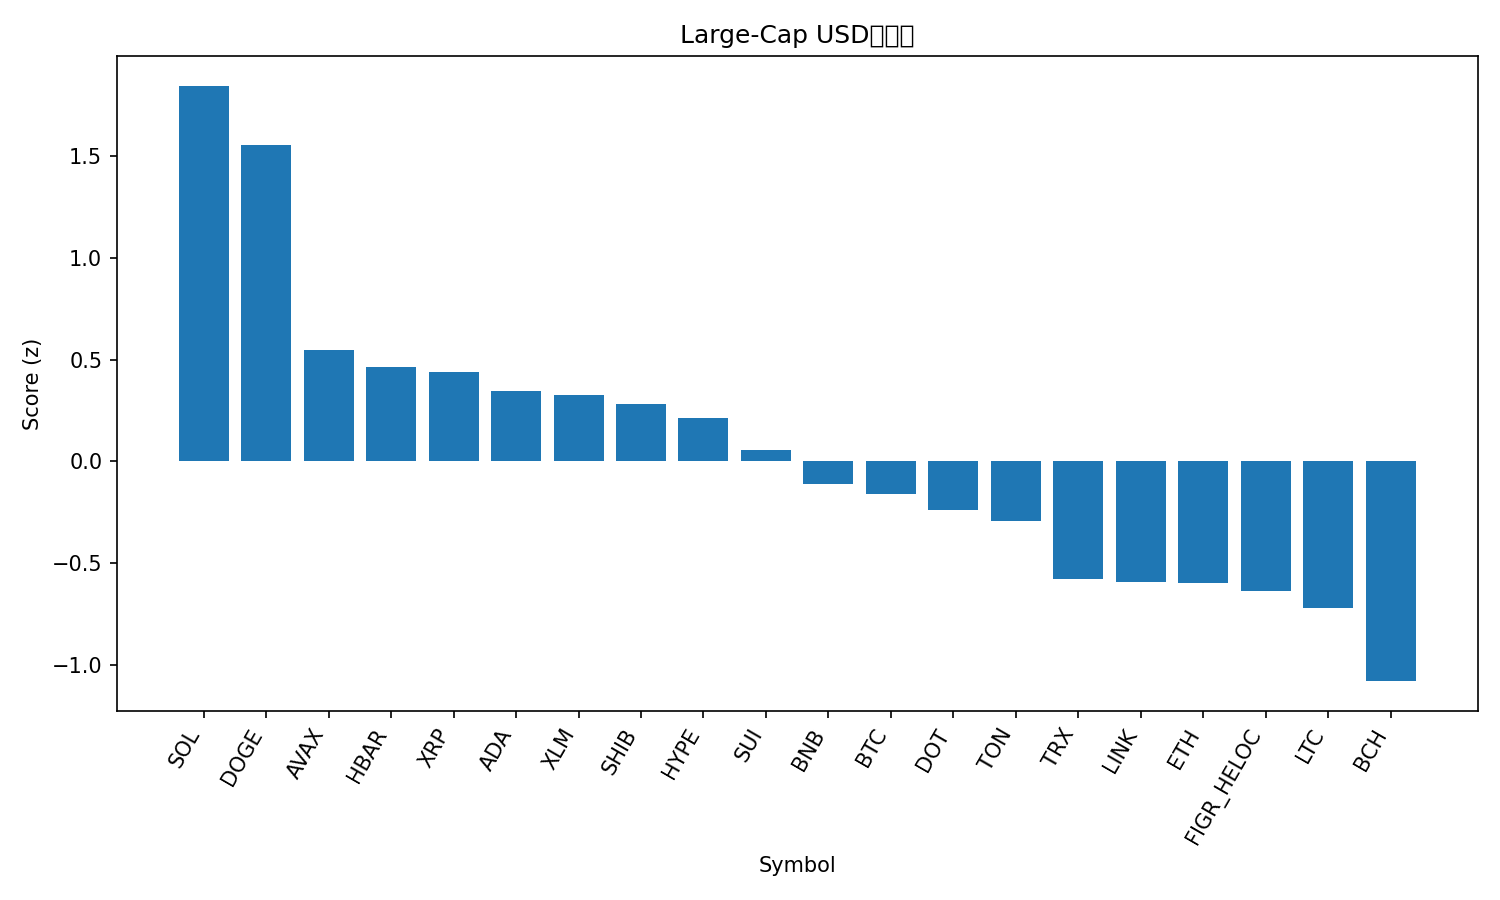

The table this chart was drawn from, first rows:
rank, name, symbol, price, pct_1h, pct_24h, pct_7d, pct_1h_vs_btc, pct_24h_vs_btc, pct_7d_vs_btc, market_cap_rank, market_cap, volume_usd, score
1, Solana, SOL, 216.5, 1.043, 7.066, 9.181, 0.9975, 5.844, 5.823, 6, 117338675339, 9693818779, 1.842
2, Dogecoin, DOGE, 0.2391, 0.5843, 7.625, 12.15, 0.5389, 6.403, 8.787, 9, 36087098535, 3260598180, 1.553
3, Avalanche, AVAX, 25.68, 0.0215, 5.654, 8.161, -0.02386, 4.432, 4.803, 23, 10844987208, 609286427, 0.5471
4, Hedera, HBAR, 0.2273, 0.287, 3.8, 5.53, 0.2416, 2.578, 2.171, 25, 9637384285, 204493166, 0.4616
5, XRP, XRP, 2.98, 0.2071, 3.435, 7.808, 0.1618, 2.213, 4.45, 3, 177462855564, 5925044888, 0.4397
6, Cardano, ADA, 0.8653, 0.02676, 4.395, 7.136, -0.0186, 3.173, 3.778, 11, 31568935212, 1209594585, 0.3441
7, Stellar, XLM, 0.3782, -0.09165, 5.2, 7.088, -0.137, 3.978, 3.73, 20, 11995333736, 333030524, 0.3269
8, Shiba Inu, SHIB, 1.293e-05, -0.02943, 4.515, 6.648, -0.0748, 3.293, 3.29, 31, 7619708479, 222439645, 0.2804
9, Hyperliquid, HYPE, 50.82, -0.9011, 8.136, 14.88, -0.9465, 6.914, 11.52, 16, 13766994213, 588173826, 0.2121
10, Sui, SUI, 3.48, -0.1069, 2.912, 8.288, -0.1522, 1.69, 4.93, 18, 12413278665, 1006172541, 0.05574
11, BNB, BNB, 880.6, 0.1785, 0.8156, 3.907, 0.1331, -0.4064, 0.5491, 5, 122581571432, 1229951448, -0.1112
12, Bitcoin, BTC, 112418, 0.04536, 1.222, 3.358, 0.0, 0.0, 0.0, 1, 2239464490398, 35535754431, -0.1612
13, Polkadot, DOT, 4.05, -0.2977, 1.982, 8.894, -0.3431, 0.7597, 5.536, 34, 6176650120, 342151167, -0.2402
14, Toncoin, TON, 3.1, 0.1977, 0.5625, -0.07121, 0.1523, -0.6595, -3.43, 30, 7961561825, 124714803, -0.2899
15, TRON, TRX, 0.3338, -0.161, 1.473, -1.157, -0.2064, 0.2511, -4.515, 10, 31598201885, 788514794, -0.5757
16, Chainlink, LINK, 23.1, -0.6016, 3.875, 1.584, -0.6469, 2.653, -1.775, 13, 15663704600, 872278334, -0.5915
17, Ethereum, ETH, 4335, -0.2383, 1.344, -0.5935, -0.2837, 0.1219, -3.952, 2, 523318462418, 25585366684, -0.5978
18, Figure Heloc, FIGR_HELOC, 0.9987, -0.04508, -0.138, -0.1282, -0.09044, -1.36, -3.487, 19, 12296894523, 8819020, -0.6335
19, Litecoin, LTC, 113.2, -0.1502, -1.192, 3.823, -0.1956, -2.414, 0.4647, 27, 8630993390, 581775382, -0.7197
20, Bitcoin Cash, BCH, 586.9, -0.481, -2.625, 8.054, -0.5264, -3.847, 4.695, 22, 11695922860, 407575596, -1.077
21, Cronos, CRO, 0.2522, 0.02519, -2.284, -6.89, -0.02017, -3.506, -10.25, 28, 8480774834, 85741572, -1.123
